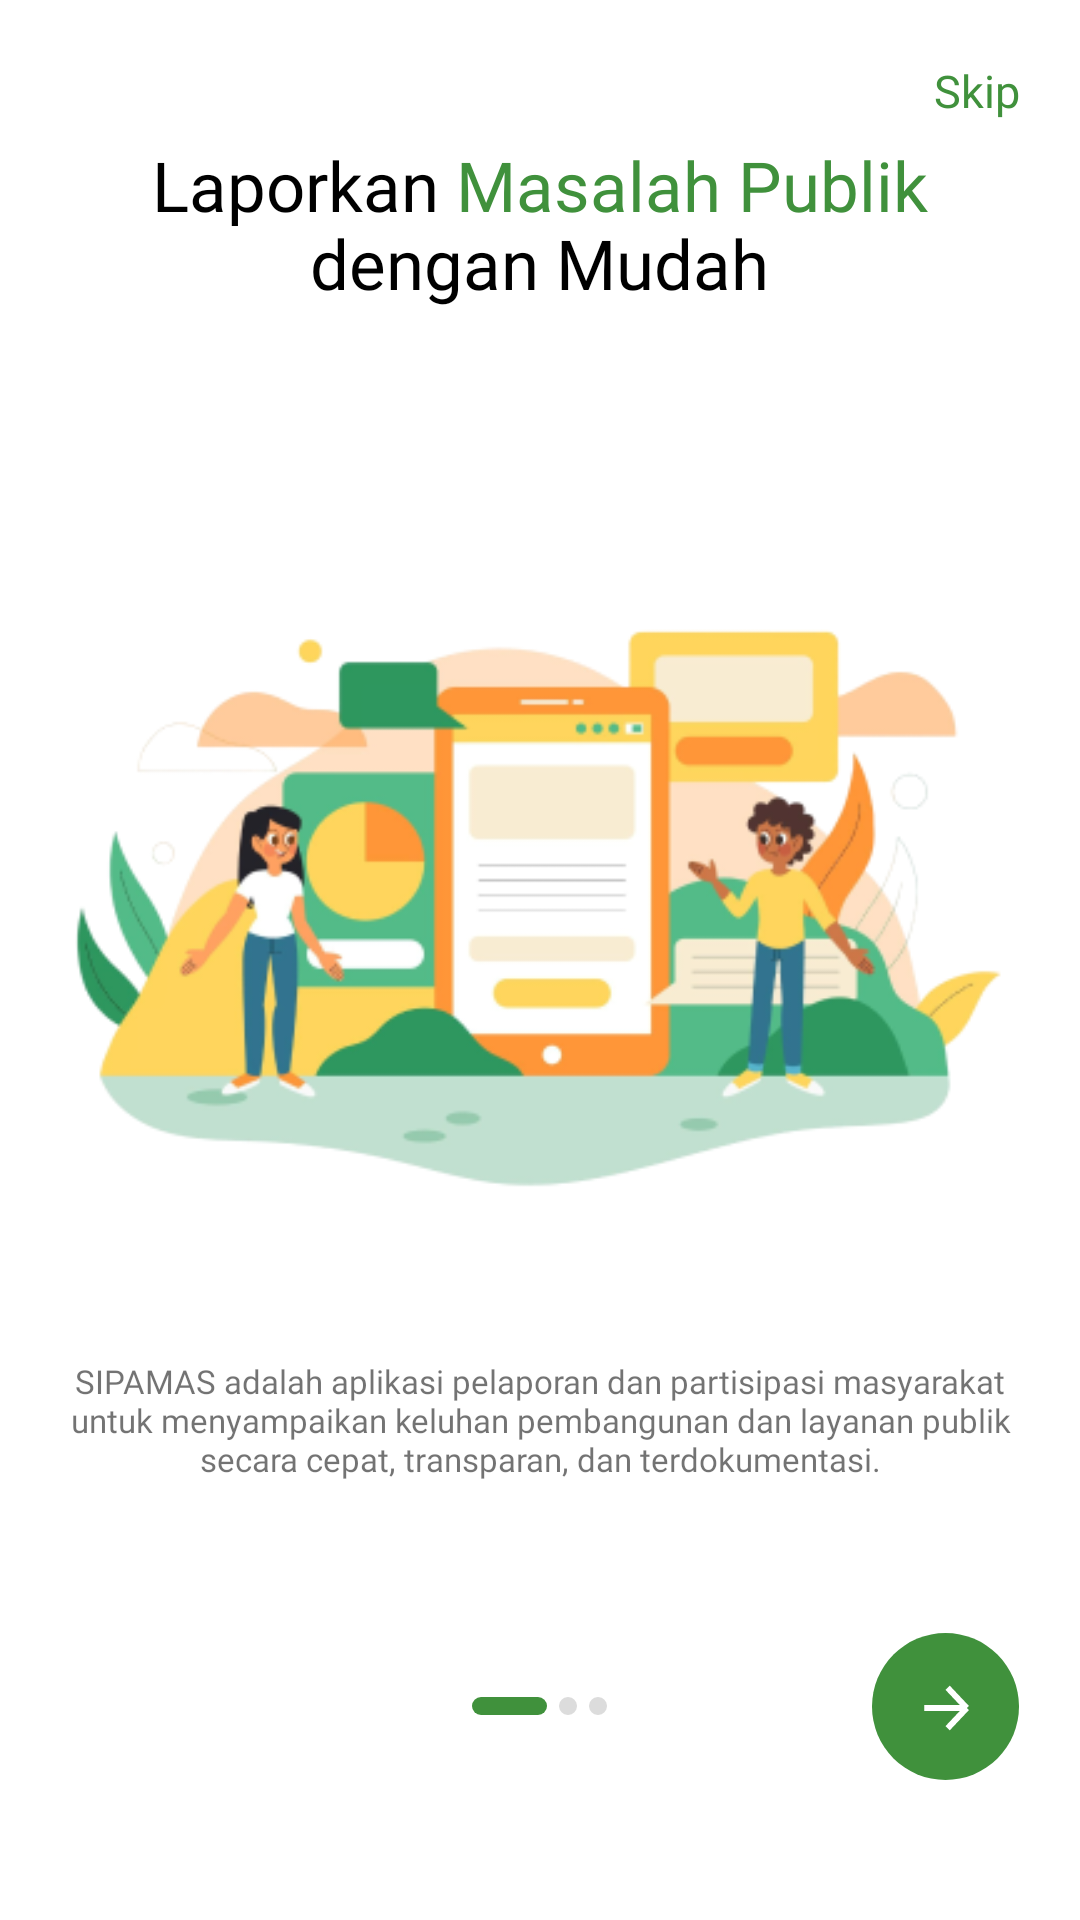

Produce the Android XML layout that renders to this screen, including the resource entries it uses.
<!-- AndroidManifest.xml: application theme Theme.SIPAMASAndroid -->
<!-- res/layout/fragment_on_boarding_one.xml -->
<?xml version="1.0" encoding="utf-8"?>
<RelativeLayout xmlns:android="http://schemas.android.com/apk/res/android"
    xmlns:tools="http://schemas.android.com/tools"
    android:layout_width="match_parent"
    android:layout_height="match_parent"
    android:background="@color/bg"
    tools:context=".presentation.onboarding.fragment.OnBoardingOneFragment">

    <TextView
        android:id="@+id/tvSkip"
        android:layout_width="wrap_content"
        android:layout_height="wrap_content"
        android:text="Skip"
        android:layout_alignParentEnd="true"
        android:fontFamily="@font/poppins_regular"
        android:textColor="@color/primary"
        android:textSize="15sp"
        android:layout_marginEnd="20dp"
        android:layout_marginTop="20dp"
        />

    <LinearLayout
        android:layout_width="match_parent"
        android:layout_height="wrap_content"
        android:gravity="center"
        android:layout_centerInParent="true"
        android:paddingHorizontal="20dp"
        android:orientation="vertical">

        <LinearLayout
            android:layout_width="wrap_content"
            android:layout_height="wrap_content"
            android:orientation="horizontal">
            
            <TextView
                android:layout_width="wrap_content"
                android:layout_height="wrap_content"
                android:text="Laporkan "
                android:textColor="@color/textPrimary"
                android:fontFamily="@font/poppins_semibold"
                android:textSize="23sp"/>

            <TextView
                android:layout_width="wrap_content"
                android:layout_height="wrap_content"
                android:text="Masalah Publik"
                android:textColor="@color/primary"
                android:fontFamily="@font/poppins_semibold"
                android:textSize="23sp"/>
            
        </LinearLayout>

        <TextView
            android:layout_width="wrap_content"
            android:layout_height="wrap_content"
            android:text="dengan Mudah"
            android:textColor="@color/textPrimary"
            android:layout_marginTop="-5dp"
            android:fontFamily="@font/poppins_semibold"
            android:textSize="23sp"/>
        
        <ImageView
            android:layout_width="match_parent"
            android:layout_height="240dp"
            android:layout_marginHorizontal="5dp"
            android:layout_marginTop="80dp"
            android:src="@drawable/img_onboard1"/>

        <TextView
            android:layout_width="match_parent"
            android:layout_height="wrap_content"
            android:text="SIPAMAS adalah aplikasi pelaporan dan partisipasi masyarakat untuk menyampaikan keluhan pembangunan dan layanan publik secara cepat, transparan, dan terdokumentasi."
            android:textAlignment="center"
            android:fontFamily="@font/poppins_medium"
            android:textSize="11sp"
            android:layout_marginTop="30dp"
            android:textColor="@color/textSecondary"/>

        <RelativeLayout
            android:layout_width="match_parent"
            android:layout_height="wrap_content"
            android:layout_marginTop="50dp"
            android:orientation="horizontal">

            <ImageView
                android:layout_width="45dp"
                android:layout_height="6dp"
                android:src="@drawable/ic_slider1"
                android:layout_centerInParent="true"/>
            
            <ImageButton
                android:id="@+id/btnNext"
                android:layout_width="50dp"
                android:layout_height="50dp"
                android:src="@drawable/btn_arrow_right"
                android:layout_alignParentEnd="true"
                android:background="@null"/>

        </RelativeLayout>

    </LinearLayout>

</RelativeLayout>
<!-- resources referenced by this layout -->
<resources>
  <color name="bg">#FFF</color>
  <color name="primary">#40913C</color>
  <color name="textPrimary">#000</color>
  <color name="textSecondary">#8C000000</color>
  <!-- drawable btn_arrow_right (drawable) -->
  <vector xmlns:android="http://schemas.android.com/apk/res/android"
      android:width="49dp"
      android:height="49dp"
      android:viewportWidth="49"
      android:viewportHeight="49">
    <path
        android:pathData="M24.5,24.5m-24.5,0a24.5,24.5 0,1 1,49 0a24.5,24.5 0,1 1,-49 0"
        android:fillColor="#40913C"/>
    <path
        android:pathData="M17.417,25H31.583M31.583,25L25.208,18.25M31.583,25L25.208,31.75"
        android:strokeWidth="2"
        android:fillColor="#00000000"
        android:strokeColor="#ffffff"/>
  </vector>
  <!-- drawable ic_slider1 (drawable) -->
  <vector xmlns:android="http://schemas.android.com/apk/res/android"
      android:width="45dp"
      android:height="6dp"
      android:viewportWidth="45"
      android:viewportHeight="6">
    <path
        android:pathData="M32,0L32,0A3,3 0,0 1,35 3L35,3A3,3 0,0 1,32 6L32,6A3,3 0,0 1,29 3L29,3A3,3 0,0 1,32 0z"
        android:fillColor="#B9B9B9"
        android:fillAlpha="0.5"/>
    <path
        android:pathData="M42,0L42,0A3,3 0,0 1,45 3L45,3A3,3 0,0 1,42 6L42,6A3,3 0,0 1,39 3L39,3A3,3 0,0 1,42 0z"
        android:fillColor="#B9B9B9"
        android:fillAlpha="0.5"/>
    <path
        android:pathData="M3,0L22,0A3,3 0,0 1,25 3L25,3A3,3 0,0 1,22 6L3,6A3,3 0,0 1,0 3L0,3A3,3 0,0 1,3 0z"
        android:fillColor="#40913C"/>
  </vector>
  <!-- drawable img_onboard1: png bitmap (drawable, 54827 bytes) -->
  <style name="Theme.SIPAMASAndroid" parent="Base.Theme.SIPAMASAndroid" />
  <style name="Base.Theme.SIPAMASAndroid" parent="Theme.Material3.DayNight.NoActionBar">
          
          
      </style>
</resources>
